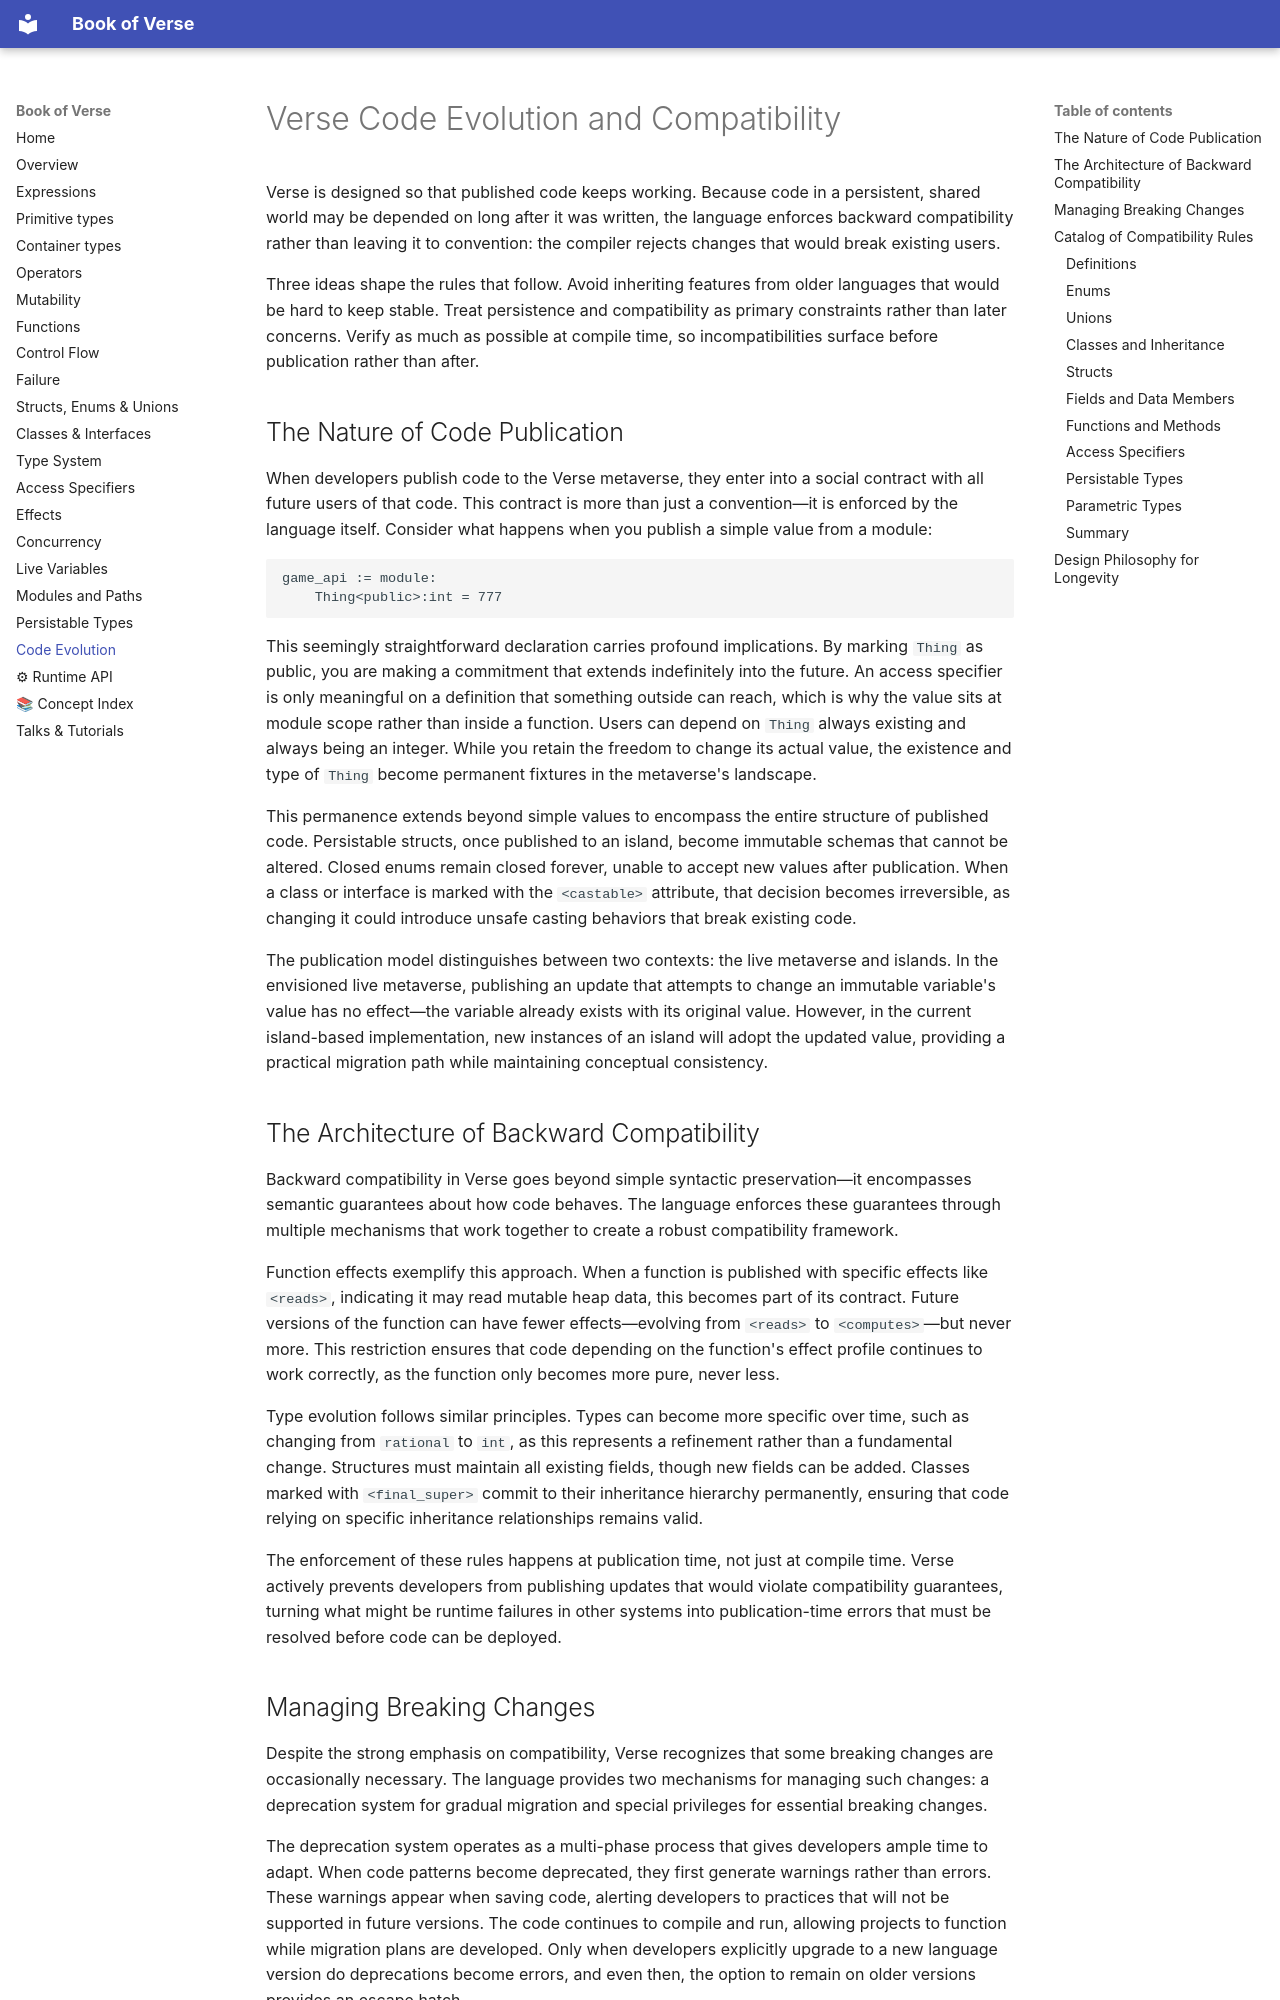

repository: verselang/book · page: 18_evolution/index.html · generator: mkdocs

# Verse Code Evolution and Compatibility

Verse is designed so that published code keeps working. Because code in a persistent, shared world may be depended on long after it was written, the language enforces backward compatibility rather than leaving it to convention: the compiler rejects changes that would break existing users.

Three ideas shape the rules that follow. Avoid inheriting features from older languages that would be hard to keep stable. Treat persistence and compatibility as primary constraints rather than later concerns. Verify as much as possible at compile time, so incompatibilities surface before publication rather than after.

## The Nature of Code Publication

When developers publish code to the Verse metaverse, they enter into a social contract with all future users of that code. This contract is more than just a convention—it is enforced by the language itself. Consider what happens when you publish a simple value from a module:

<!-- 01 -->
```verse
game_api := module:
    Thing<public>:int = 777
```
<!--versetest
game_api.Thing = 777
-->

This seemingly straightforward declaration carries profound implications. By marking `Thing` as public, you are making a commitment that extends indefinitely into the future. An access specifier is only meaningful on a definition that something outside can reach, which is why the value sits at module scope rather than inside a function. Users can depend on `Thing` always existing and always being an integer. While you retain the freedom to change its actual value, the existence and type of `Thing` become permanent fixtures in the metaverse's landscape.

This permanence extends beyond simple values to encompass the entire structure of published code. Persistable structs, once published to an island, become immutable schemas that cannot be altered. Closed enums remain closed forever, unable to accept new values after publication. When a class or interface is marked with the `<castable>` attribute, that decision becomes irreversible, as changing it could introduce unsafe casting behaviors that break existing code.

The publication model distinguishes between two contexts: the live metaverse and islands. In the envisioned live metaverse, publishing an update that attempts to change an immutable variable's value has no effect—the variable already exists with its original value. However, in the current island-based implementation, new instances of an island will adopt the updated value, providing a practical migration path while maintaining conceptual consistency.

## The Architecture of Backward Compatibility

Backward compatibility in Verse goes beyond simple syntactic preservation—it encompasses semantic guarantees about how code behaves. The language enforces these guarantees through multiple mechanisms that work together to create a robust compatibility framework.

Function effects exemplify this approach. When a function is published with specific effects like `<reads>`, indicating it may read mutable heap data, this becomes part of its contract. Future versions of the function can have fewer effects—evolving from `<reads>` to `<computes>`—but never more. This restriction ensures that code depending on the function's effect profile continues to work correctly, as the function only becomes more pure, never less.

Type evolution follows similar principles. Types can become more specific over time, such as changing from `rational` to `int`, as this represents a refinement rather than a fundamental change. Structures must maintain all existing fields, though new fields can be added. Classes marked with `<final_super>` commit to their inheritance hierarchy permanently, ensuring that code relying on specific inheritance relationships remains valid.

The enforcement of these rules happens at publication time, not just at compile time. Verse actively prevents developers from publishing updates that would violate compatibility guarantees, turning what might be runtime failures in other systems into publication-time errors that must be resolved before code can be deployed.
